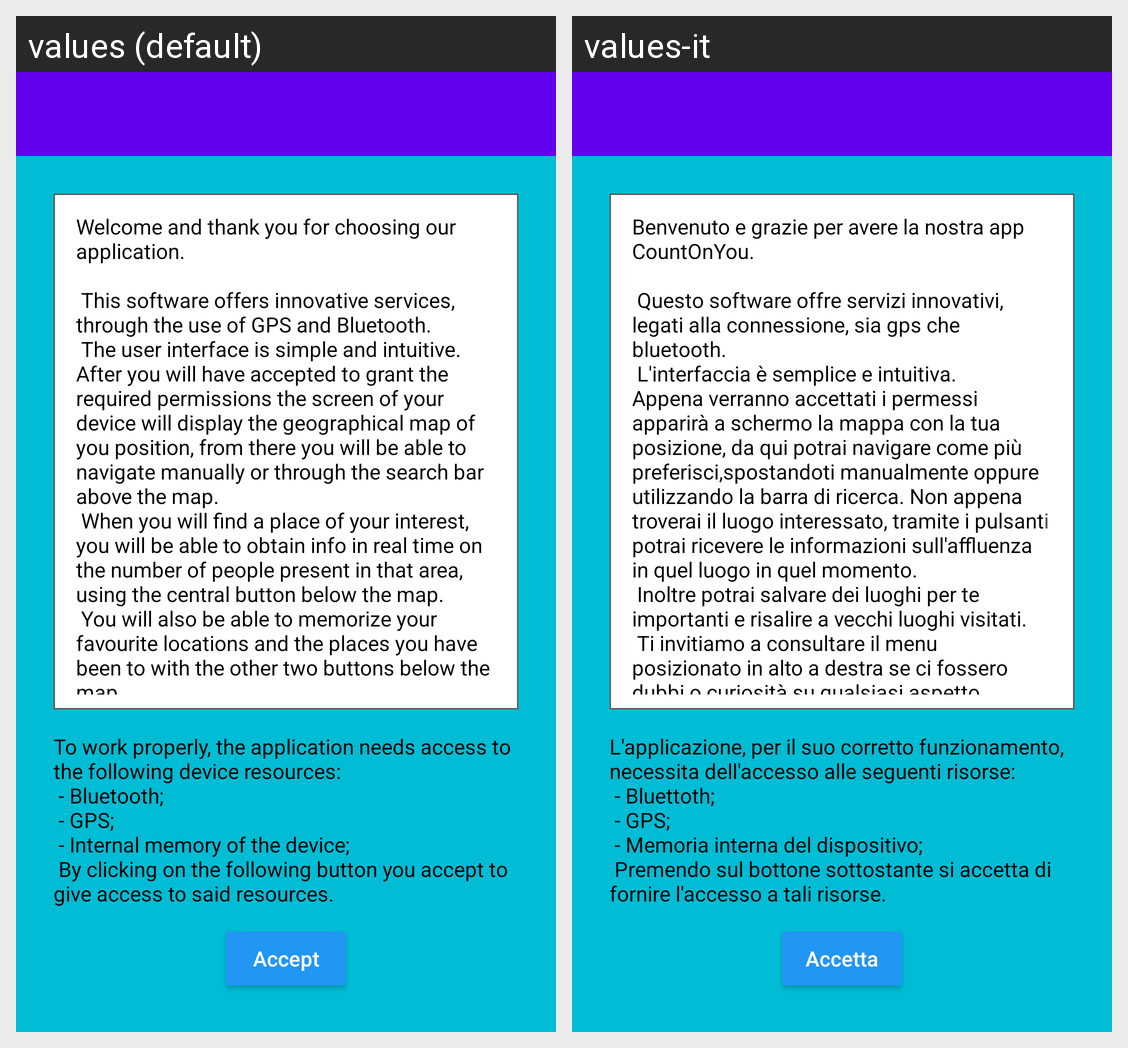

The same Android screen rendered under two of its app's locales, left to right. List the strings drawn on it with the default value and each locale's translation.
Android screen res/layout/activity_firstaccess.xml rendered under 2 locales, left to right: values (default), values-it. Device: Nexus 5 (rendered at 1080×1920; each locale shown at half size, 540×960, under a caption strip naming it); theme SplashTheme.
Strings drawn on this screen, with the default value and each locale's value (text and hints the layout hard-codes, and strings that could not be matched under every locale, appear in the picture but are not listed):

guide
  values: Welcome and thank you for choosing our application.
      
       This software offers innovative services, through the use of GPS and Bluetooth.
       The user interface is simple and intuitive. After you will have accepted to grant the required permissions the screen of your device will display the geographical map of you position, from there you will be able to navigate manually or through the search bar above …[clipped]
  values-it: Benvenuto e grazie per avere la nostra app CountOnYou.
      
       Questo software offre servizi innovativi, legati alla connessione, sia gps che bluetooth.
       L'interfaccia è semplice e intuitiva. Appena verranno accettati i permessi apparirà a schermo la mappa con la tua posizione, da qui potrai navigare come più preferisci,spostandoti manualmente oppure utilizzando la barra di ricerca. Non appena troverai …[clipped]

resource_request
  values: To work properly, the application needs access to the following device resources:
       - Bluetooth;
       - GPS;
       - Internal memory of the device;
       By clicking on the following button you accept to give access to said resources.
  values-it: L'applicazione, per il suo corretto funzionamento, necessita dell'accesso alle seguenti risorse:
       - Bluettoth;
       - GPS;
       - Memoria interna del dispositivo;
       Premendo sul bottone sottostante si accetta di fornire l'accesso a tali risorse.

accept_resreq
  values: Accept
  values-it: Accetta
